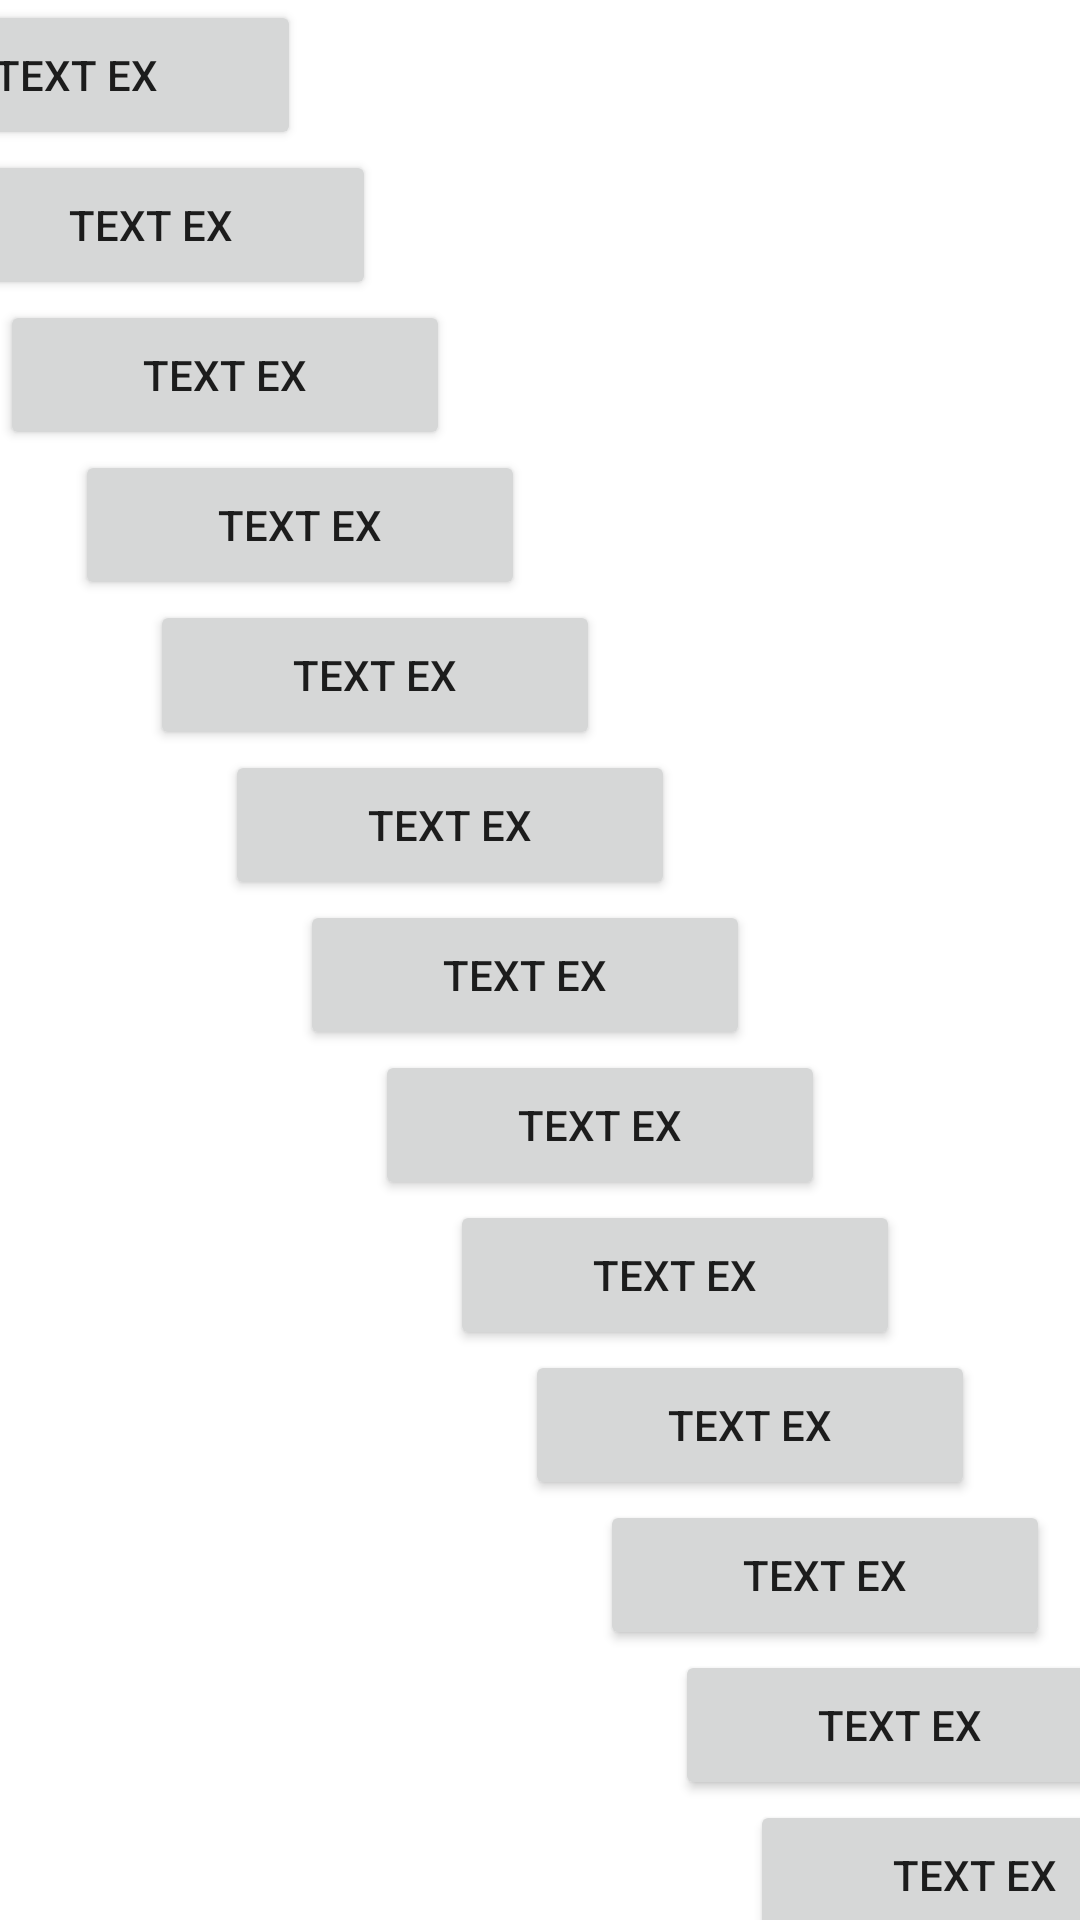

Reconstruct the res/layout file that produces this screen, plus the resources it refers to.
<!-- AndroidManifest.xml: application theme Theme.CarouselViewPager -->
<!-- res/layout/activity_main2.xml -->
<?xml version="1.0" encoding="utf-8"?>
<layout xmlns:android="http://schemas.android.com/apk/res/android">

    <data></data>

    <androidx.constraintlayout.widget.ConstraintLayout

        android:layout_width="match_parent"
        android:layout_height="match_parent">

        <LinearLayout
            android:layout_width="match_parent"
            android:layout_height="match_parent"
            android:orientation="vertical"
            android:dividerPadding="50dp"
            android:gravity="center_horizontal">

            <Button
                android:id="@+id/button15"
                android:layout_width="150dp"
                android:layout_height="50dp"
                android:layout_gravity="start"
                android:layout_marginStart="-50dp"
                android:text="Text ex" />

            <Button
                android:id="@+id/button14"
                android:layout_width="150dp"
                android:text="Text ex"
                android:layout_gravity="start"
                android:layout_marginStart="-25dp"
                android:layout_height="50dp" />

            <Button
                android:id="@+id/button"
                android:layout_width="150dp"
                android:layout_height="50dp"
                android:layout_gravity="start"
                android:text="Text ex"/>

            <Button
                android:id="@+id/button2"
                android:layout_width="150dp"
                android:layout_height="50dp"
                android:layout_gravity="start"
                android:layout_marginStart="25dp"
                android:text="Text ex"/>

            <Button
                android:id="@+id/button3"
                android:layout_width="150dp"
                android:layout_height="50dp"
                android:text="Text ex"
                android:layout_gravity="start"
                android:layout_marginStart="50dp"/>

            <Button
                android:id="@+id/button4"
                android:layout_width="150dp"
                android:layout_height="50dp"
                android:layout_gravity="start"
                android:layout_marginStart="75dp"
                android:text="Text ex"/>

            <Button
                android:id="@+id/button5"
                android:layout_width="150dp"
                android:layout_height="50dp"
                android:layout_gravity="start"
                android:layout_marginStart="100dp"
                android:text="Text ex"/>

            <Button
                android:id="@+id/button6"
                android:layout_width="150dp"
                android:layout_height="50dp"
                android:layout_gravity="start"
                android:layout_marginStart="125dp"
                android:text="Text ex"/>

            <Button
                android:id="@+id/button7"
                android:layout_width="150dp"
                android:layout_height="50dp"
                android:layout_gravity="start"
                android:layout_marginStart="150dp"
                android:text="Text ex"/>

            <Button
                android:id="@+id/button8"
                android:layout_width="150dp"
                android:layout_height="50dp"
                android:layout_gravity="start"
                android:layout_marginStart="175dp"
                android:text="Text ex"/>

            <Button
                android:id="@+id/button9"
                android:layout_width="150dp"
                android:layout_height="50dp"
                android:layout_gravity="start"
                android:layout_marginStart="200dp"
                android:text="Text ex"/>

            <Button
                android:id="@+id/button10"
                android:layout_width="150dp"
                android:layout_height="50dp"
                android:layout_gravity="start"
                android:layout_marginStart="225dp"
                android:text="Text ex" />

            <Button
                android:id="@+id/button11"
                android:layout_width="150dp"
                android:layout_height="50dp"
                android:layout_gravity="start"
                android:layout_marginStart="250dp"
                android:text="Text ex"/>

            <Button
                android:id="@+id/button12"
                android:layout_width="150dp"
                android:layout_height="50dp"
                android:layout_gravity="start"
                android:layout_marginStart="275dp"
                android:text="Text ex"/>

            <Button
                android:id="@+id/button13"
                android:layout_width="150dp"
                android:layout_height="50dp"
                android:layout_gravity="start"
                android:layout_marginStart="300dp"
                android:text="Text ex" />

        </LinearLayout>



    </androidx.constraintlayout.widget.ConstraintLayout>
</layout>
<!-- resources referenced by this layout -->
<resources>
  <style name="Theme.CarouselViewPager" parent="Theme.MaterialComponents.DayNight.DarkActionBar">
          
          <item name="colorPrimary">@color/purple_500</item>
          <item name="colorPrimaryVariant">@color/purple_700</item>
          <item name="colorOnPrimary">@color/white</item>
          
          <item name="colorSecondary">@color/teal_200</item>
          <item name="colorSecondaryVariant">@color/teal_700</item>
          <item name="colorOnSecondary">@color/black</item>
          
          <item name="android:statusBarColor" tools:targetApi="l">?attr/colorPrimaryVariant</item>
          
          <item name="android:windowActionBar">false</item>
          <item name="windowNoTitle">true</item>
      </style>
  <color name="purple_500">#FF6200EE</color>
  <color name="purple_700">#FF3700B3</color>
  <color name="white">#FFFFFFFF</color>
  <color name="teal_200">#FF03DAC5</color>
  <color name="teal_700">#FF018786</color>
  <color name="black">#FF000000</color>
</resources>
